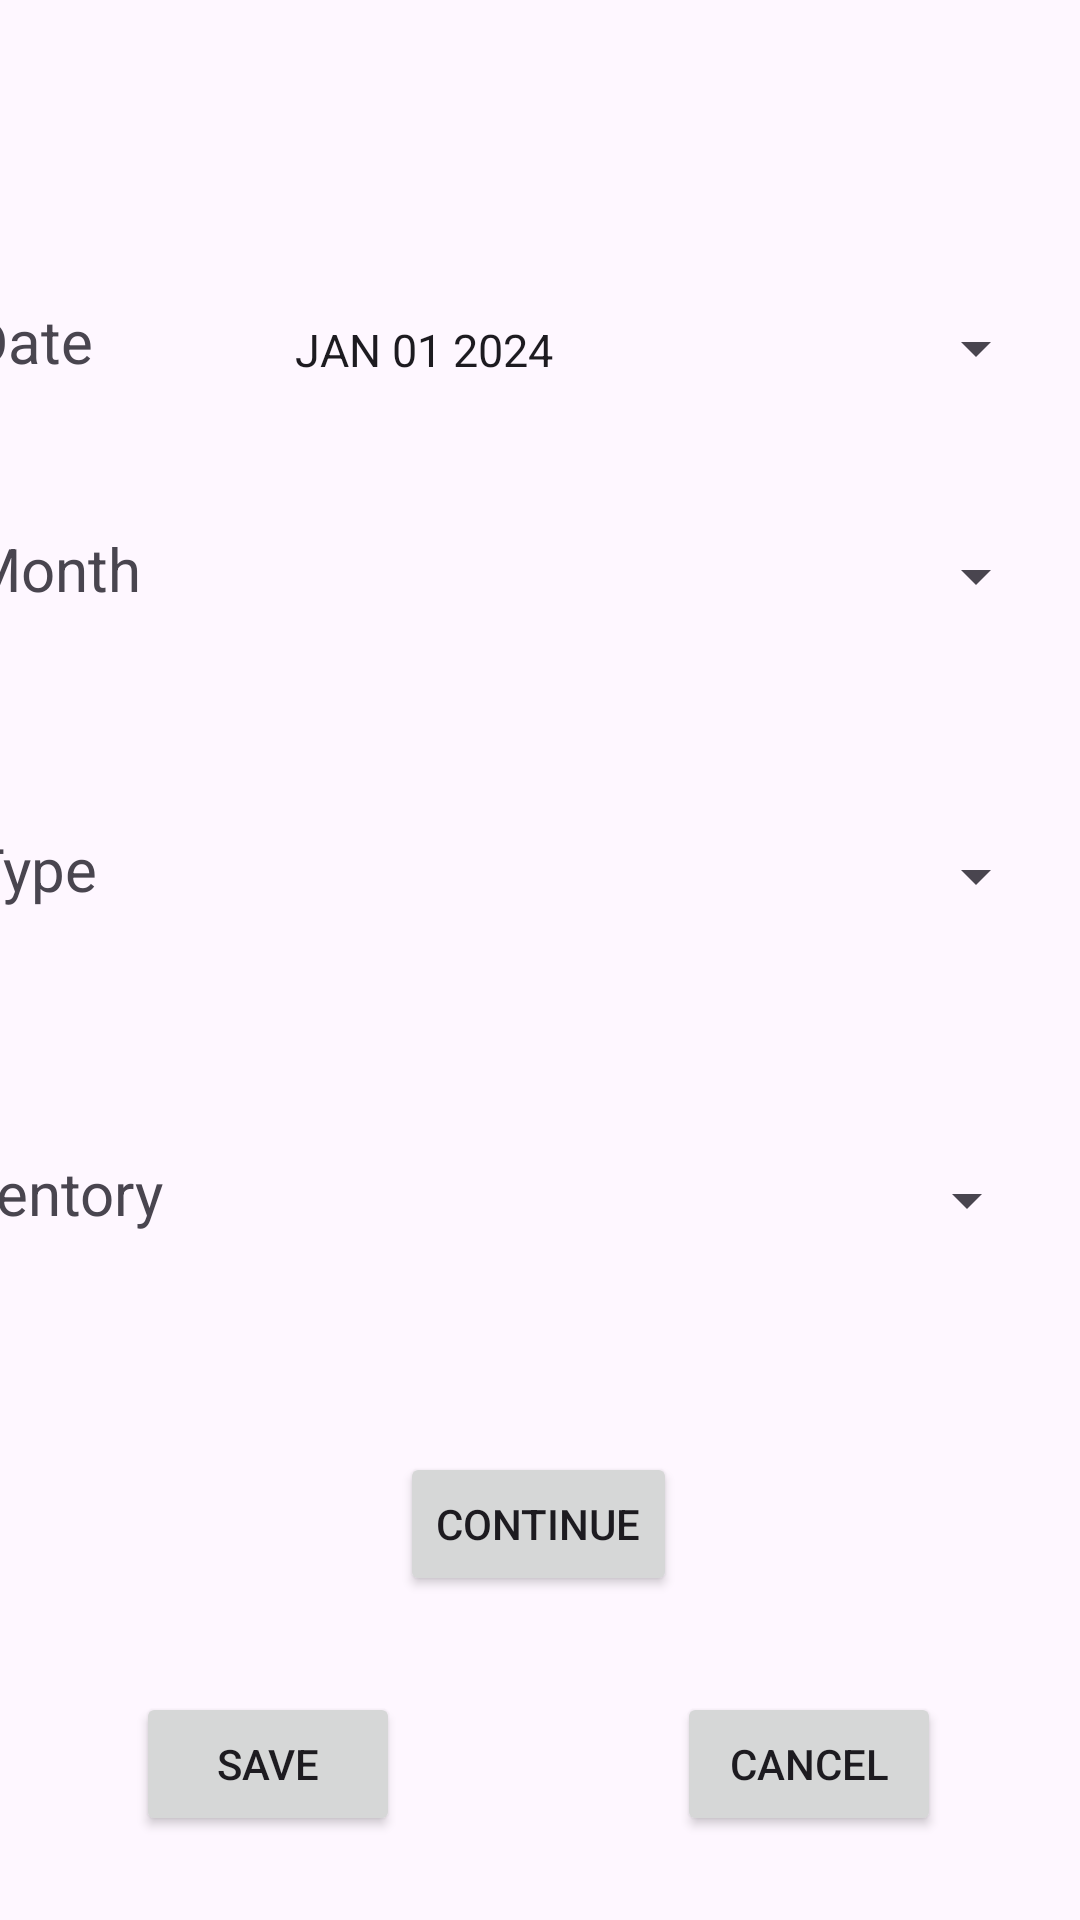

Layout XML and referenced resources for this Android screen:
<!-- AndroidManifest.xml: application theme Theme.Material3.Light -->
<!-- res/layout/pog.xml -->
<?xml version="1.0" encoding="utf-8"?>

<androidx.constraintlayout.widget.ConstraintLayout xmlns:android="http://schemas.android.com/apk/res/android"
    xmlns:app="http://schemas.android.com/apk/res-auto"
    xmlns:tools="http://schemas.android.com/tools"
    android:layout_width="match_parent"
    android:layout_height="match_parent">

    <Spinner
        android:id="@+id/pog_month"
        android:layout_width="259dp"
        android:layout_height="48dp"
        android:layout_marginTop="28dp"
        app:layout_constraintEnd_toEndOf="@+id/pog_date"
        app:layout_constraintHorizontal_bias="1.0"
        app:layout_constraintStart_toStartOf="@+id/pog_date"
        app:layout_constraintTop_toBottomOf="@+id/pog_date" />

    <Spinner
        android:id="@+id/pog_inventory"
        android:layout_width="256dp"
        android:layout_height="48dp"
        android:layout_marginTop="60dp"
        app:layout_constraintEnd_toEndOf="@+id/pog_type"
        app:layout_constraintHorizontal_bias="0.0"
        app:layout_constraintStart_toStartOf="@+id/pog_type"
        app:layout_constraintTop_toBottomOf="@+id/pog_type" />

    <Button
        android:id="@+id/pog_date"
        style="?android:spinnerStyle"
        android:layout_width="259dp"
        android:layout_height="48dp"
        android:layout_marginTop="92dp"
        android:onClick="openDatePicker"
        android:paddingLeft="8dp"
        android:paddingTop="1dp"
        android:text="JAN 01 2024"
        android:textColor="?android:textColorPrimary"
        android:textSize="15sp"
        app:layout_constraintHorizontal_bias="0.894"
        app:layout_constraintLeft_toLeftOf="parent"
        app:layout_constraintRight_toRightOf="parent"
        app:layout_constraintTop_toTopOf="parent" />

    <Spinner
        android:id="@+id/pog_type"
        android:layout_width="259dp"
        android:layout_height="48dp"
        android:layout_marginTop="52dp"
        app:layout_constraintEnd_toEndOf="@+id/pog_month"
        app:layout_constraintHorizontal_bias="0.0"
        app:layout_constraintStart_toStartOf="@+id/pog_month"
        app:layout_constraintTop_toBottomOf="@+id/pog_month" />

    <Button
        android:id="@+id/pog_continue"
        android:layout_width="wrap_content"
        android:layout_height="wrap_content"
        android:layout_marginTop="484dp"
        android:text="Continue"
        app:layout_constraintEnd_toEndOf="parent"
        app:layout_constraintHorizontal_bias="0.498"
        app:layout_constraintStart_toStartOf="parent"
        app:layout_constraintTop_toTopOf="parent" />

    <Button
        android:id="@+id/pog_cancel"
        android:layout_width="wrap_content"
        android:layout_height="wrap_content"
        android:layout_marginTop="32dp"
        android:text="Cancel"
        app:layout_constraintStart_toEndOf="@+id/pog_continue"
        app:layout_constraintTop_toBottomOf="@+id/pog_continue" />

    <Button
        android:id="@+id/pog_save"
        android:layout_width="wrap_content"
        android:layout_height="wrap_content"
        android:layout_marginTop="32dp"
        android:text="Save"
        app:layout_constraintEnd_toStartOf="@+id/pog_continue"
        app:layout_constraintTop_toBottomOf="@+id/pog_continue" />

    <TextView
        android:id="@+id/textView"
        android:layout_width="65dp"
        android:layout_height="29dp"
        android:layout_marginTop="100dp"
        android:layout_marginEnd="36dp"
        android:text="Date"
        android:textSize="20sp"
        app:layout_constraintEnd_toStartOf="@+id/pog_date"
        app:layout_constraintTop_toTopOf="parent" />

    <TextView
        android:id="@+id/textView1"
        android:layout_width="65dp"
        android:layout_height="29dp"
        android:layout_marginTop="176dp"
        android:layout_marginEnd="36dp"
        android:text="Month"
        android:textSize="20sp"
        app:layout_constraintEnd_toStartOf="@+id/pog_month"
        app:layout_constraintTop_toTopOf="parent" />

    <TextView
        android:id="@+id/textView2"
        android:layout_width="65dp"
        android:layout_height="29dp"
        android:layout_marginTop="276dp"
        android:layout_marginEnd="36dp"
        android:text="Type"
        android:textSize="20sp"
        app:layout_constraintEnd_toStartOf="@+id/pog_type"
        app:layout_constraintTop_toTopOf="parent" />

    <TextView
        android:id="@+id/textView3"
        android:layout_width="94dp"
        android:layout_height="30dp"
        android:layout_marginTop="384dp"
        android:layout_marginEnd="24dp"
        android:text="Inventory"
        android:textSize="20sp"
        app:layout_constraintEnd_toStartOf="@+id/pog_inventory"
        app:layout_constraintTop_toTopOf="parent" />

</androidx.constraintlayout.widget.ConstraintLayout>
<!-- resources referenced by this layout -->
<resources>

</resources>
